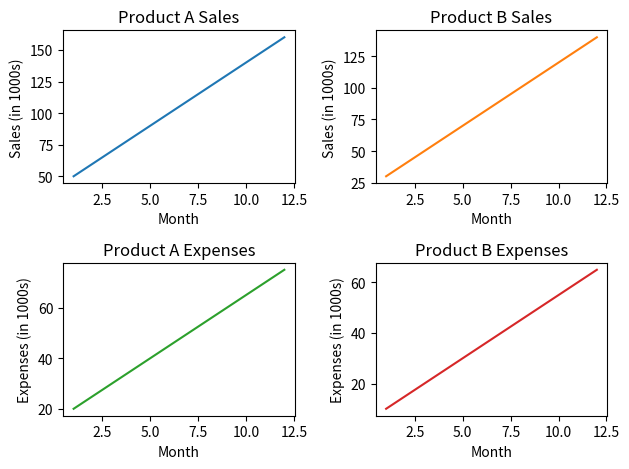

This chart was generated by the following Python code:
import matplotlib.pyplot as plt

# Data
product_a_sales = [50, 60, 70, 80, 90, 100, 110, 120, 130, 140, 150, 160]
product_b_sales = [30, 40, 50, 60, 70, 80, 90, 100, 110, 120, 130, 140]
product_a_expenses = [20, 25, 30, 35, 40, 45, 50, 55, 60, 65, 70, 75]
product_b_expenses = [10, 15, 20, 25, 30, 35, 40, 45, 50, 55, 60, 65]
months = list(range(1, 13))

# Create a 2x2 subplot layout
fig, axs = plt.subplots(2, 2)

# Plot Sales of Product A
axs[0, 0].plot(months, product_a_sales, 'tab:blue')
axs[0, 0].set_title('Product A Sales')
axs[0, 0].set_xlabel('Month')
axs[0, 0].set_ylabel('Sales (in 1000s)')

# Plot Sales of Product B
axs[0, 1].plot(months, product_b_sales, 'tab:orange')
axs[0, 1].set_title('Product B Sales')
axs[0, 1].set_xlabel('Month')
axs[0, 1].set_ylabel('Sales (in 1000s)')

# Plot Expenses of Product A
axs[1, 0].plot(months, product_a_expenses, 'tab:green')
axs[1, 0].set_title('Product A Expenses')
axs[1, 0].set_xlabel('Month')
axs[1, 0].set_ylabel('Expenses (in 1000s)')

# Plot Expenses of Product B
axs[1, 1].plot(months, product_b_expenses, 'tab:red')
axs[1, 1].set_title('Product B Expenses')
axs[1, 1].set_xlabel('Month')
axs[1, 1].set_ylabel('Expenses (in 1000s)')

plt.tight_layout()
plt.show()
